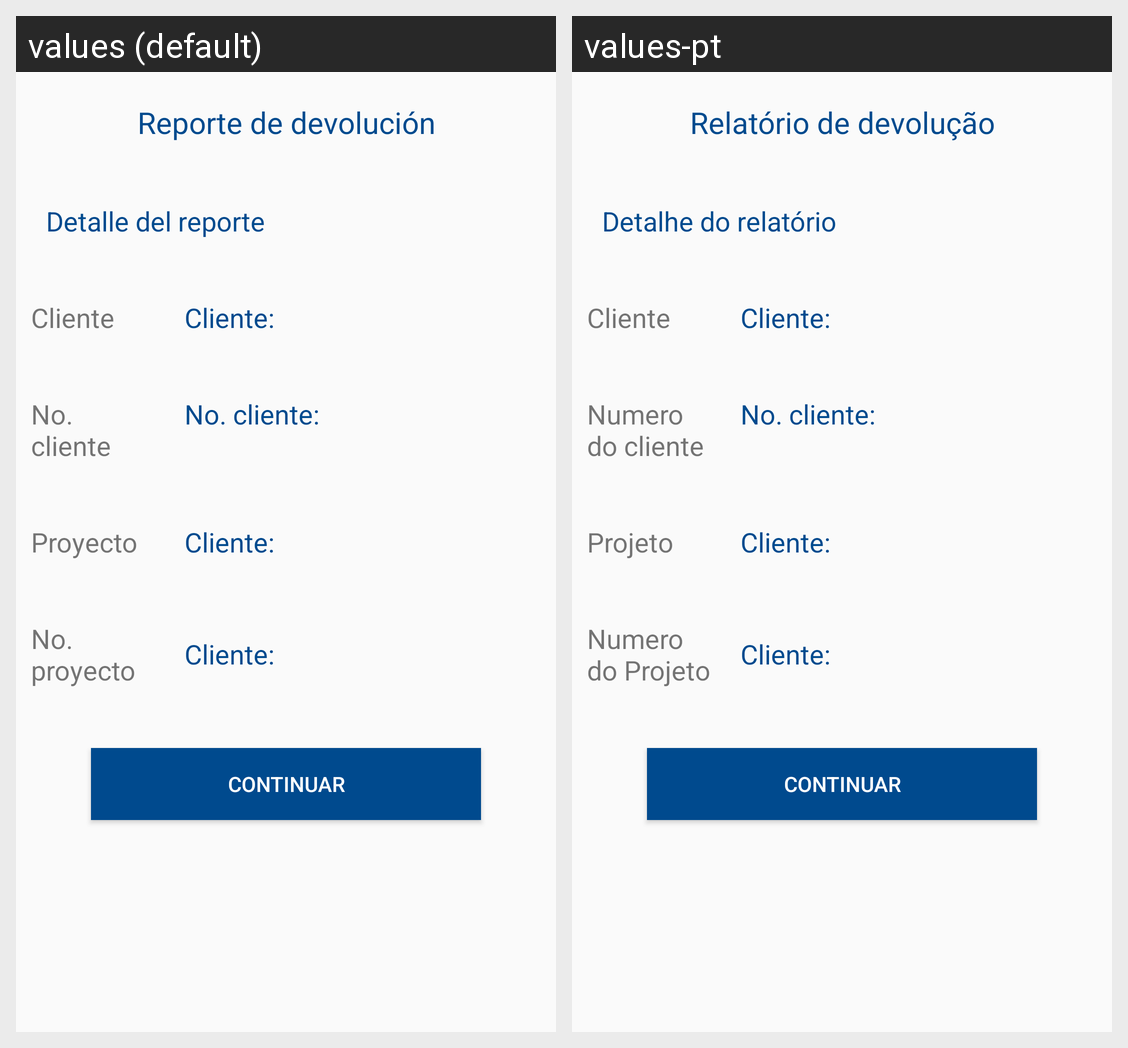

Here is an Android app screen in its default locale and in the app's own translations. Write out the translated-string differences for the strings that appear on this screen.
Android screen res/layout/activity_mostrar_datos_devolucion.xml rendered under 2 locales, left to right: values (default), values-pt. Device: Nexus 5 (rendered at 1080×1920; each locale shown at half size, 540×960, under a caption strip naming it); theme AppTheme.
Strings drawn on this screen, with the default value and each locale's value (text and hints the layout hard-codes, and strings that could not be matched under every locale, appear in the picture but are not listed):

reporte_devolucion
  values: Reporte de devolución
  values-pt: Relatório de devolução

detalle_reporte
  values: Detalle del reporte
  values-pt: Detalhe do relatório

cliente
  values: Cliente
  values-pt: Cliente

no_cliente
  values: No. cliente
  values-pt: Numero do cliente

proyecto
  values: Proyecto
  values-pt: Projeto

no_proyecto
  values: No. proyecto
  values-pt: Numero do Projeto

continuar
  values: Continuar
  values-pt: Continuar
